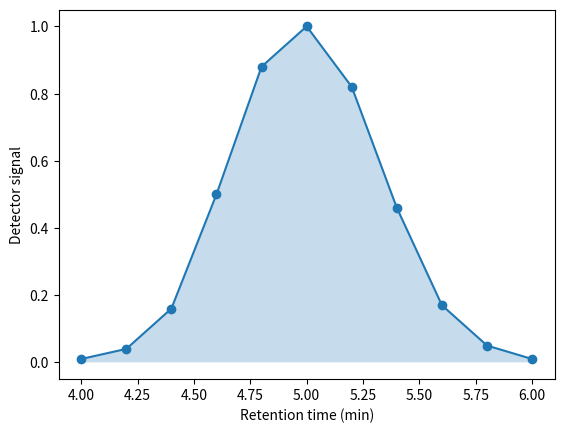

Here is the Python script that generated this plot:
import numpy as np
import matplotlib.pyplot as plt

def rectangle_left(f, a, b, n):
    h = (b - a) / n
    area = 0.0

    for k in range(n):
        x = a + k*h
        area += f(x) * h

    return area

def f(x):
    return x**3

numerical = rectangle_left(f, 0, 5, 1000)
analytical = 5**4 / 4 - 0**4 / 4

print("Numerical:", numerical)
print("Analytical:", analytical)


def rectangle_right(f, a, b, n):
    h = (b - a) / n
    area = 0.0

    for k in range(n):
        x = a + (k + 1)*h
        area += f(x) * h

    return area

def rectangle_midpoint(f, a, b, n):
    h = (b - a) / n
    area = 0.0

    for k in range(n):
        x_mid = a + (k + 0.5)*h
        area += f(x_mid) * h

    return area


def trapezoid_method(f, a, b, n):
    h = (b - a) / n
    area = 0.5 * (f(a) + f(b))

    for k in range(1, n):
        area += f(a + k*h)

    return area * h

print(trapezoid_method(f, 0, 5, 100))


exact = 5**4 / 4

for n in [5, 10, 50, 100, 1000]:
    result = trapezoid_method(f, 0, 5, n)
    error = abs(result - exact)
    print(f"n={n:4d}  integral={result:10.6f}  error={error:.3e}")


from scipy import integrate

x = np.linspace(0, 5, 101)
y = f(x)

trap = integrate.trapezoid(y, x=x)
simp = integrate.simpson(y, x=x)
quad_value, quad_error = integrate.quad(f, 0, 5)

print("Trapezoid:", trap)
print("Simpson:", simp)
print("quad:", quad_value)
print("Estimated quad error:", quad_error)


time = np.array([4.0, 4.2, 4.4, 4.6, 4.8, 5.0, 5.2, 5.4, 5.6, 5.8, 6.0])
signal = np.array([0.01, 0.04, 0.16, 0.50, 0.88, 1.00, 0.82, 0.46, 0.17, 0.05, 0.01])

peak_area = integrate.trapezoid(signal, x=time)

plt.plot(time, signal, "o-")
plt.fill_between(time, signal, alpha=0.25)
plt.xlabel("Retention time (min)")
plt.ylabel("Detector signal")
plt.show()

print(f"Peak area = {peak_area:.3f} signal·min")
